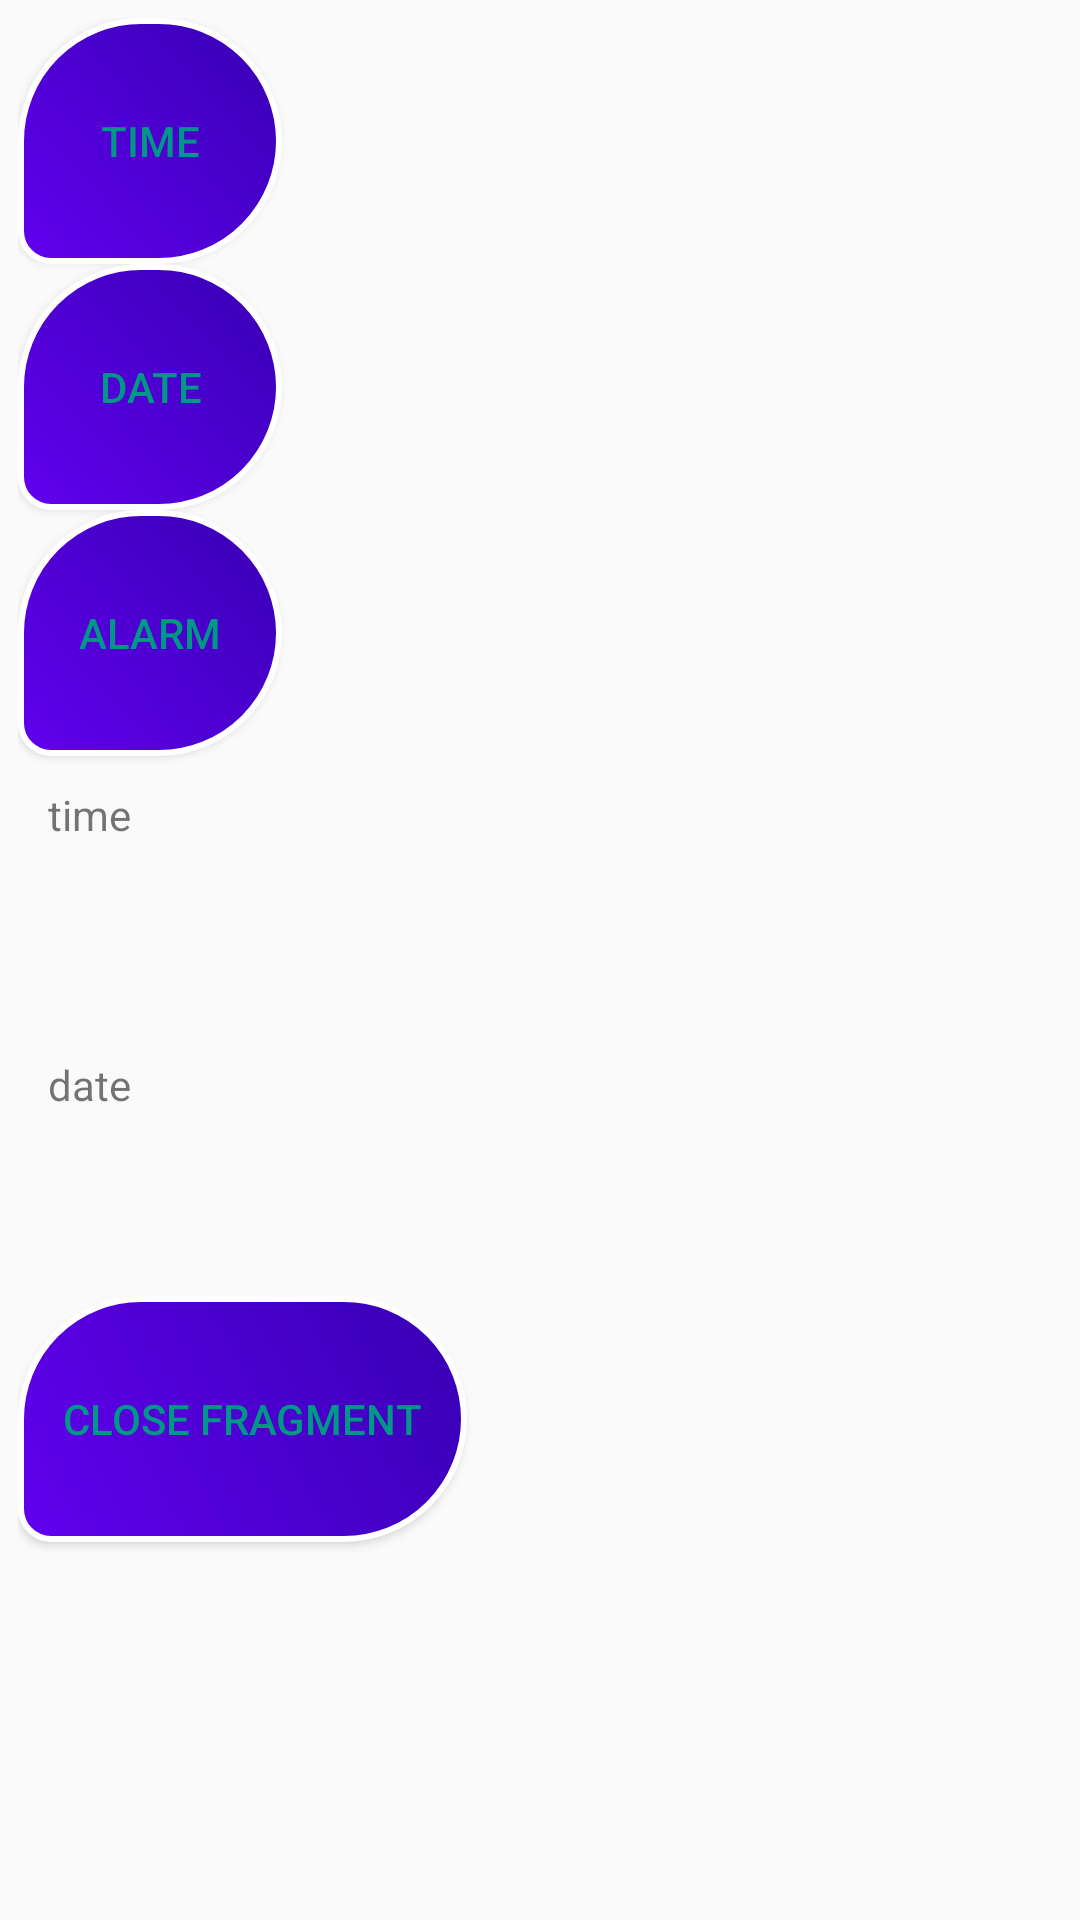

This screen was rendered from an Android layout file. Write that file and the resources it references.
<!-- AndroidManifest.xml: application theme AppTheme -->
<!-- res/layout/fragment_datetime.xml -->
<?xml version="1.0" encoding="utf-8"?>
<LinearLayout xmlns:android="http://schemas.android.com/apk/res/android"
    android:id="@+id/DateTimeFragment"
    android:layout_width="match_parent"
    android:layout_height="wrap_content"
    android:orientation="vertical"
    android:padding="6dp">


    <Button
        android:id="@+id/timeBtn"
        android:layout_width="wrap_content"
        android:layout_height="wrap_content"
        android:background="@drawable/button_shape"
        android:padding="15dp"
        android:text="Time"
        android:textColor="@drawable/button_selector" />

    <Button
        android:id="@+id/dateBtn"
        android:layout_width="wrap_content"
        android:layout_height="wrap_content"
        android:background="@drawable/button_shape"
        android:padding="15dp"
        android:text="Date"
        android:textColor="@drawable/button_selector" />

    <Button
        android:id="@+id/alarmBtn"
        android:layout_width="wrap_content"
        android:layout_height="wrap_content"
        android:background="@drawable/button_shape"
        android:padding="15dp"
        android:text="Alarm"
        android:textColor="@drawable/button_selector" />

    <TextView
        android:id="@+id/timeTV"
        android:layout_width="220dp"
        android:layout_height="70dp"
        android:layout_margin="10dp"
        android:text="time" />

    <TextView
        android:id="@+id/dateTV"
        android:layout_width="220dp"
        android:layout_height="70dp"
        android:layout_margin="10dp"
        android:text="date" />

    <Button
        android:id="@+id/closeDateTimeFragment"
        android:layout_width="wrap_content"
        android:layout_height="wrap_content"
        android:background="@drawable/button_shape"
        android:padding="15dp"
        android:text="Close fragment"
        android:textColor="@drawable/button_selector" />
</LinearLayout>
<!-- resources referenced by this layout -->
<resources>
  <!-- drawable button_selector (drawable) -->
  <?xml version="1.0" encoding="utf-8"?>
  <selector xmlns:android="http://schemas.android.com/apk/res/android">
      <item android:state_focused="true" android:color="#8BC34A" />
      <item android:state_pressed="true" android:color="#FFEB3B" />
      <item android:color="#009688" />
  </selector>
  <!-- drawable button_shape (drawable) -->
  <shape xmlns:android="http://schemas.android.com/apk/res/android"
      android:shape="rectangle">
  
      <corners
          android:bottomLeftRadius="10dp"
          android:radius="40dp" />
      <gradient
          android:angle="45"
          android:centerX="4"
          android:centerY="4"
          android:endColor="@color/colorPrimaryDark"
          android:gradientRadius="4"
          android:startColor="@color/colorPrimary"
          android:type="linear"/>
      <size
          android:width="82dp"
          android:height="82dp"/>
      <stroke
          android:width="2dp"
          android:color="#FFFFFF"
          />
  </shape>
  <style name="AppTheme" parent="Theme.AppCompat.Light.DarkActionBar">
          
          <item name="colorPrimary">#008577</item>
          <item name="colorPrimaryDark">#00574B</item>
          <item name="colorAccent">#D81B60</item>
      </style>
  <!-- not gathered from this repository: default colours our renderer supplied (Android Studio template values) -->
  <color name="colorPrimary">#FF6200EE</color>
  <color name="colorPrimaryDark">#FF3700B3</color>
</resources>
